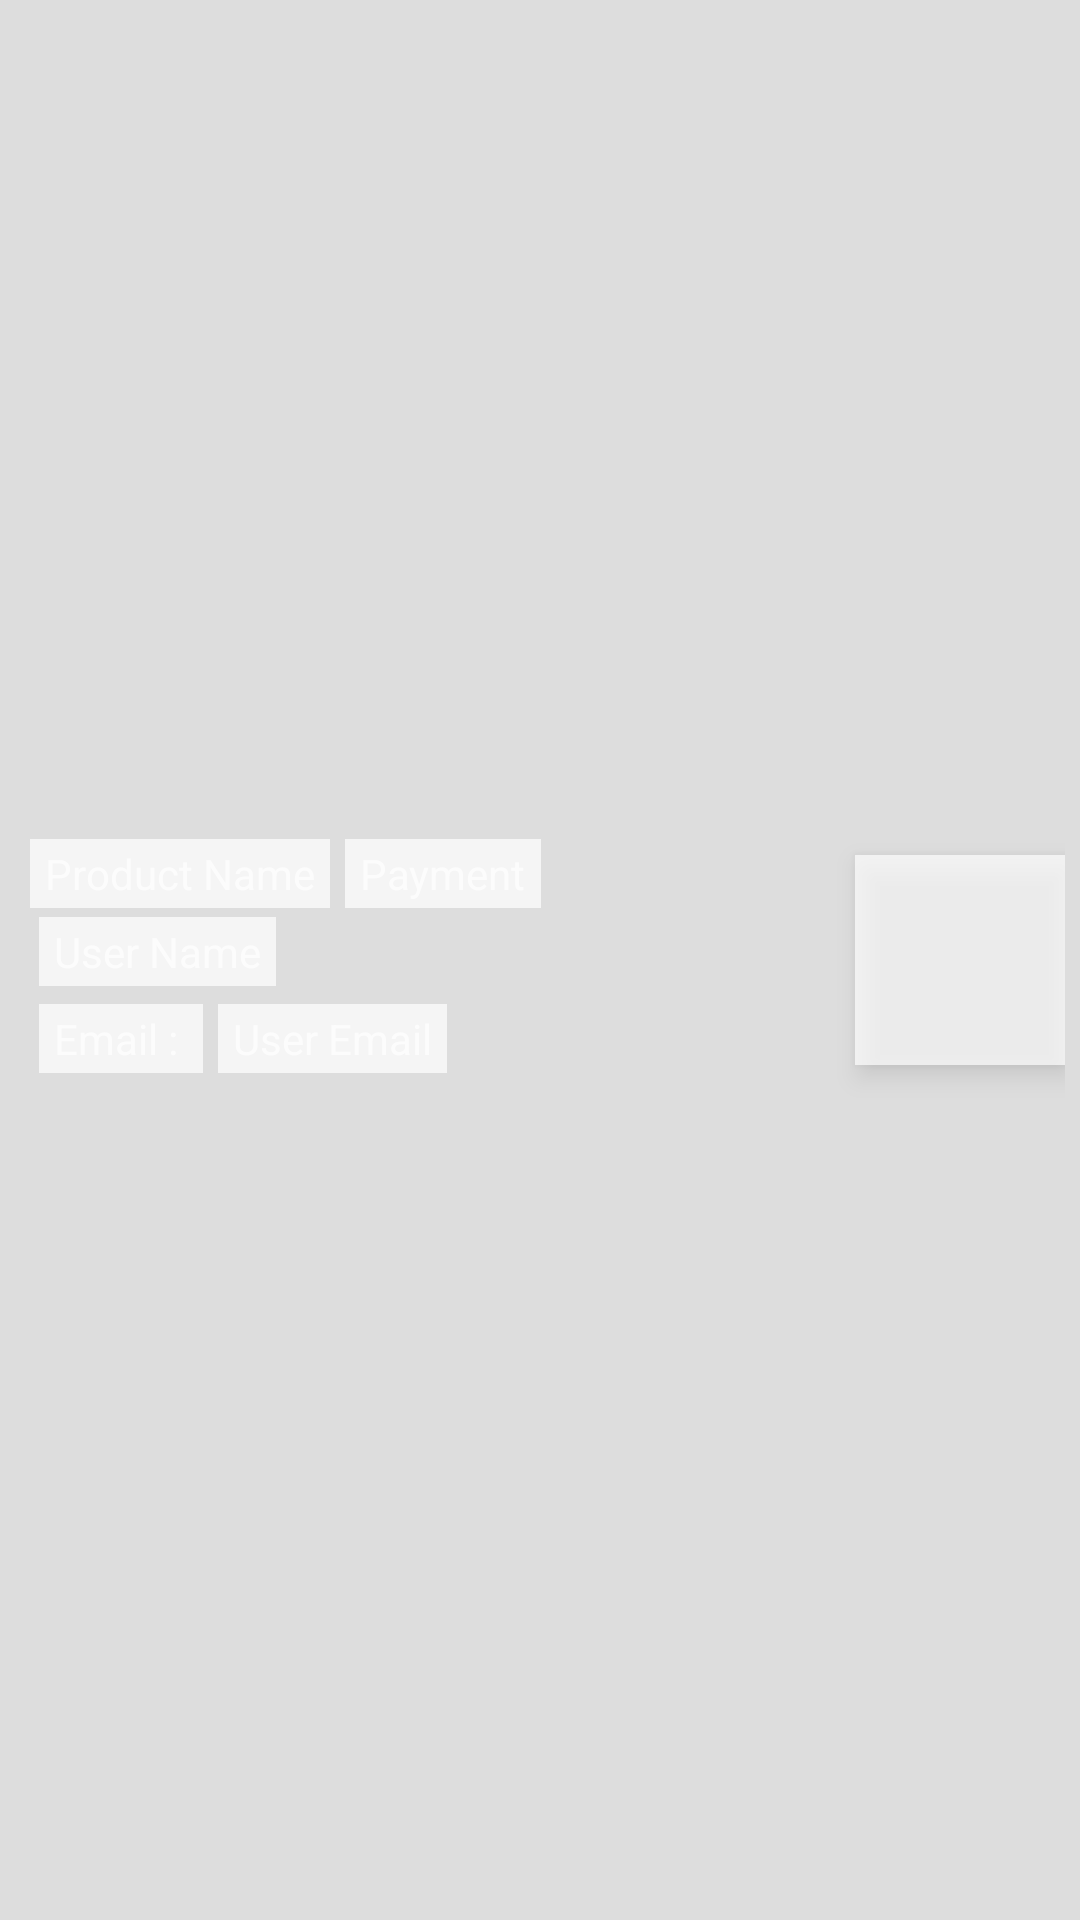

Layout XML and referenced resources for this Android screen:
<!-- AndroidManifest.xml: application theme AppTheme -->
<!-- res/layout/shopitem.xml -->
<?xml version="1.0" encoding="utf-8"?>
<androidx.constraintlayout.widget.ConstraintLayout
    xmlns:android="http://schemas.android.com/apk/res/android"
    xmlns:app="http://schemas.android.com/apk/res-auto"
    android:layout_width="match_parent"
    android:layout_height="wrap_content"
    android:background="@color/colorGrey"
    android:layout_margin="10dp"
    android:padding="5dp">

    <ImageView
        android:id="@+id/imgfetch"
        android:layout_width="70dp"
        android:layout_height="70dp"
        android:elevation="5dp"
        android:background="#B4FFFFFF"
        app:layout_constraintBottom_toBottomOf="parent"
        app:layout_constraintEnd_toEndOf="parent"
        app:layout_constraintTop_toTopOf="parent" />

    <LinearLayout
        android:id="@+id/linearLayout3"
        style="@style/Theme_AlertDialog"
        android:layout_width="wrap_content"
        android:layout_height="wrap_content"
        android:layout_gravity="bottom"
        android:minHeight="20dp"
        android:orientation="vertical"
        app:layout_constraintBottom_toBottomOf="parent"
        app:layout_constraintStart_toStartOf="parent"
        app:layout_constraintTop_toTopOf="parent">


        <LinearLayout
            android:layout_width="wrap_content"
            android:layout_height="wrap_content"
            android:orientation="horizontal"
            android:gravity="left"
            android:weightSum="2"
            android:layout_gravity="left">

            <TextView
                android:id="@+id/pname"
                android:layout_width="wrap_content"
                android:layout_height="wrap_content"
                android:layout_marginLeft="5dp"
                android:paddingLeft="5dp"
                android:paddingTop="2dp"
                android:gravity="left"
                android:layout_weight="1"
                android:layout_gravity="left"
                android:paddingRight="5dp"
                android:paddingBottom="2dp"
                android:text="Product Name"
                android:background="#B4FFFFFF"
                android:textColor="#B4FFFFFF" />

            <TextView
                android:id="@+id/pymt"
                android:layout_width="wrap_content"
                android:layout_height="wrap_content"
                android:layout_marginLeft="5dp"
                android:paddingLeft="5dp"
                android:paddingTop="2dp"
                android:layout_weight="1"
                android:paddingRight="5dp"
                android:paddingBottom="2dp"
                android:text="Payment"
                android:background="#B4FFFFFF"
                android:textColor="#B4FFFFFF" />
        </LinearLayout>

        <LinearLayout
            android:layout_width="wrap_content"
            android:layout_height="wrap_content"
            android:layout_gravity="left"
            android:layout_margin="3dp"
            android:orientation="horizontal">

            <TextView
                android:id="@+id/uname"
                android:layout_width="wrap_content"
                android:layout_height="wrap_content"
                android:layout_marginLeft="5dp"
                android:paddingLeft="5dp"
                android:paddingTop="2dp"
                android:paddingRight="5dp"
                android:paddingBottom="2dp"
                android:text="User Name"
                android:background="#B4FFFFFF"
                android:textColor="#B4FFFFFF" />



        </LinearLayout>
        <LinearLayout
            android:layout_width="wrap_content"
            android:layout_height="wrap_content"
            android:layout_gravity="left"
            android:gravity="left"
            android:layout_margin="3dp"
            android:orientation="horizontal">
            <TextView
                android:layout_width="wrap_content"
                android:layout_height="wrap_content"
                android:layout_marginLeft="5dp"
                android:paddingLeft="5dp"
                android:paddingTop="2dp"
                android:paddingRight="5dp"
                android:paddingBottom="2dp"
                android:text="Email : "
                android:background="#B4FFFFFF"
                android:textColor="#B4FFFFFF" />
            <TextView
                android:id="@+id/userEmail"
                android:layout_width="wrap_content"
                android:layout_height="wrap_content"
                android:layout_marginLeft="5dp"
                android:paddingLeft="5dp"
                android:paddingTop="2dp"
                android:paddingRight="5dp"
                android:paddingBottom="2dp"
                android:text="User Email"
                android:background="#B4FFFFFF"
                android:textColor="#B4FFFFFF"/>


        </LinearLayout>
    </LinearLayout>
</androidx.constraintlayout.widget.ConstraintLayout>
<!-- resources referenced by this layout -->
<resources>
  <color name="colorGrey">#dddddd</color>
  <style name="Theme_AlertDialog">
  
          <item name="android:radius">10dp</item>
          <item name="android:topLeftRadius">8dp</item>
          <item name="android:topRightRadius">8dp</item>
          <item name="android:bottomLeftRadius">8dp</item>
          <item name="android:bottomRightRadius">8dp</item>
          <item name="android:textColor">@color/dark</item>
      </style>
  <style name="AppTheme" parent="Theme.AppCompat.Light.NoActionBar">
          
          <item name="android:windowLayoutInDisplayCutoutMode" tools:targetApi="o_mr1">shortEdges
          </item>
          <item name="android:statusBarColor">@color/lightblue</item>
          <item name="android:windowTranslucentNavigation" tools:targetApi="kitkat">false</item>
          <item name="colorPrimary">@color/lightblue</item>
          <item name="colorPrimaryDark">@color/lightblue</item>
          <item name="colorAccent">@color/lightblue</item>
      </style>
  <color name="dark">#000000</color>
  <color name="lightblue">#009AED</color>
</resources>
